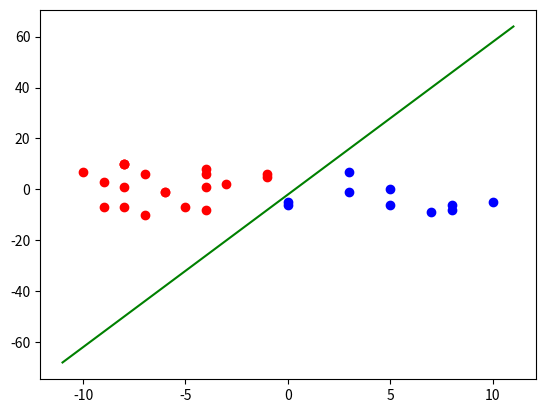

Source code (Python): (Note: this script raises an exception after producing the figure.)
# This is a sample Python script.

# Press Shift+F10 to execute it or replace it with your code.
# Press Double Shift to search everywhere for classes, files, tool windows, actions, and settings.
import random
import matplotlib.pyplot
import numpy as np
import pylab as plt


class Point:
    def __init__(self, x, y, group):
        self.x = x
        self.y = y
        self.group = group


def generatePoints(amount):
    a = random.randint(-5, 5)
    b = random.randint(-10, 10)

    counter = 0

    points = []
    while (counter < amount):
        x = random.randint(-10, 10)
        y = random.randint(-10, 10)

        if y == x * a + b:
            continue
        if (y > a * x + b):
            group = 1
        else:
            group = 0
        points.append(Point(x, y, group))
        counter += 1
    return points

def addPoint(points,x,y):
    group = (w[0] * x + w[1] * y + b > 0) * 1
    points.append(Point(x,y,group))


def plocik(points,w,b):

    for point in points:
        if point.group:
            plt.plot([point.x], [point.y], 'o', color='red')
        else:
            plt.plot(point.x, point.y, 'o', color='blue')

    y = [-b / w[1], 0]
    x = [0, -b / w[0]]
    p1 = np.polyfit(x, y, 1)
    lim = plt.xlim()
    x.insert(0, lim[0])
    y.insert(0, np.polyval(p1, lim[0]))
    x.append(lim[1])
    y.append(np.polyval(p1, lim[1]))
    plt.plot(x, np.polyval(p1, x), 'g-')

    plt.show()


if __name__ == '__main__':
    points = generatePoints(30)
    tempArr = []
    tempExp = []




    for point in points:
        tempArr.append([point.x, point.y])
        tempExp.append(point.group)

    array = np.array(tempArr)
    expected = np.array(tempExp)
    w = np.array([random.randint(0,1),random.randint(0,1)])
    b = -(w[0] *array[0][0] + w[1]*array[0][1])

    c = ' '
    i = 0
    dW = 0

    while (1):
        s = ((array[i][0] * w[0] + array[i][1] * w[1] + b) > 0) * 1
        e = expected[i] - s

        if e != 0:
            w += e * array[i]
            b += e
            i = 0
            continue
        i += 1

        if i == len(array):
            break

    while c != 'n':
        plocik(points,w,b)
        tmp = input("Chcesz dodać pkt? t/n")
        if tmp == 't':
            x = int(input("Podaj x: "))
            y = int(input("Podaj y: "))
            addPoint(points,x,y)



